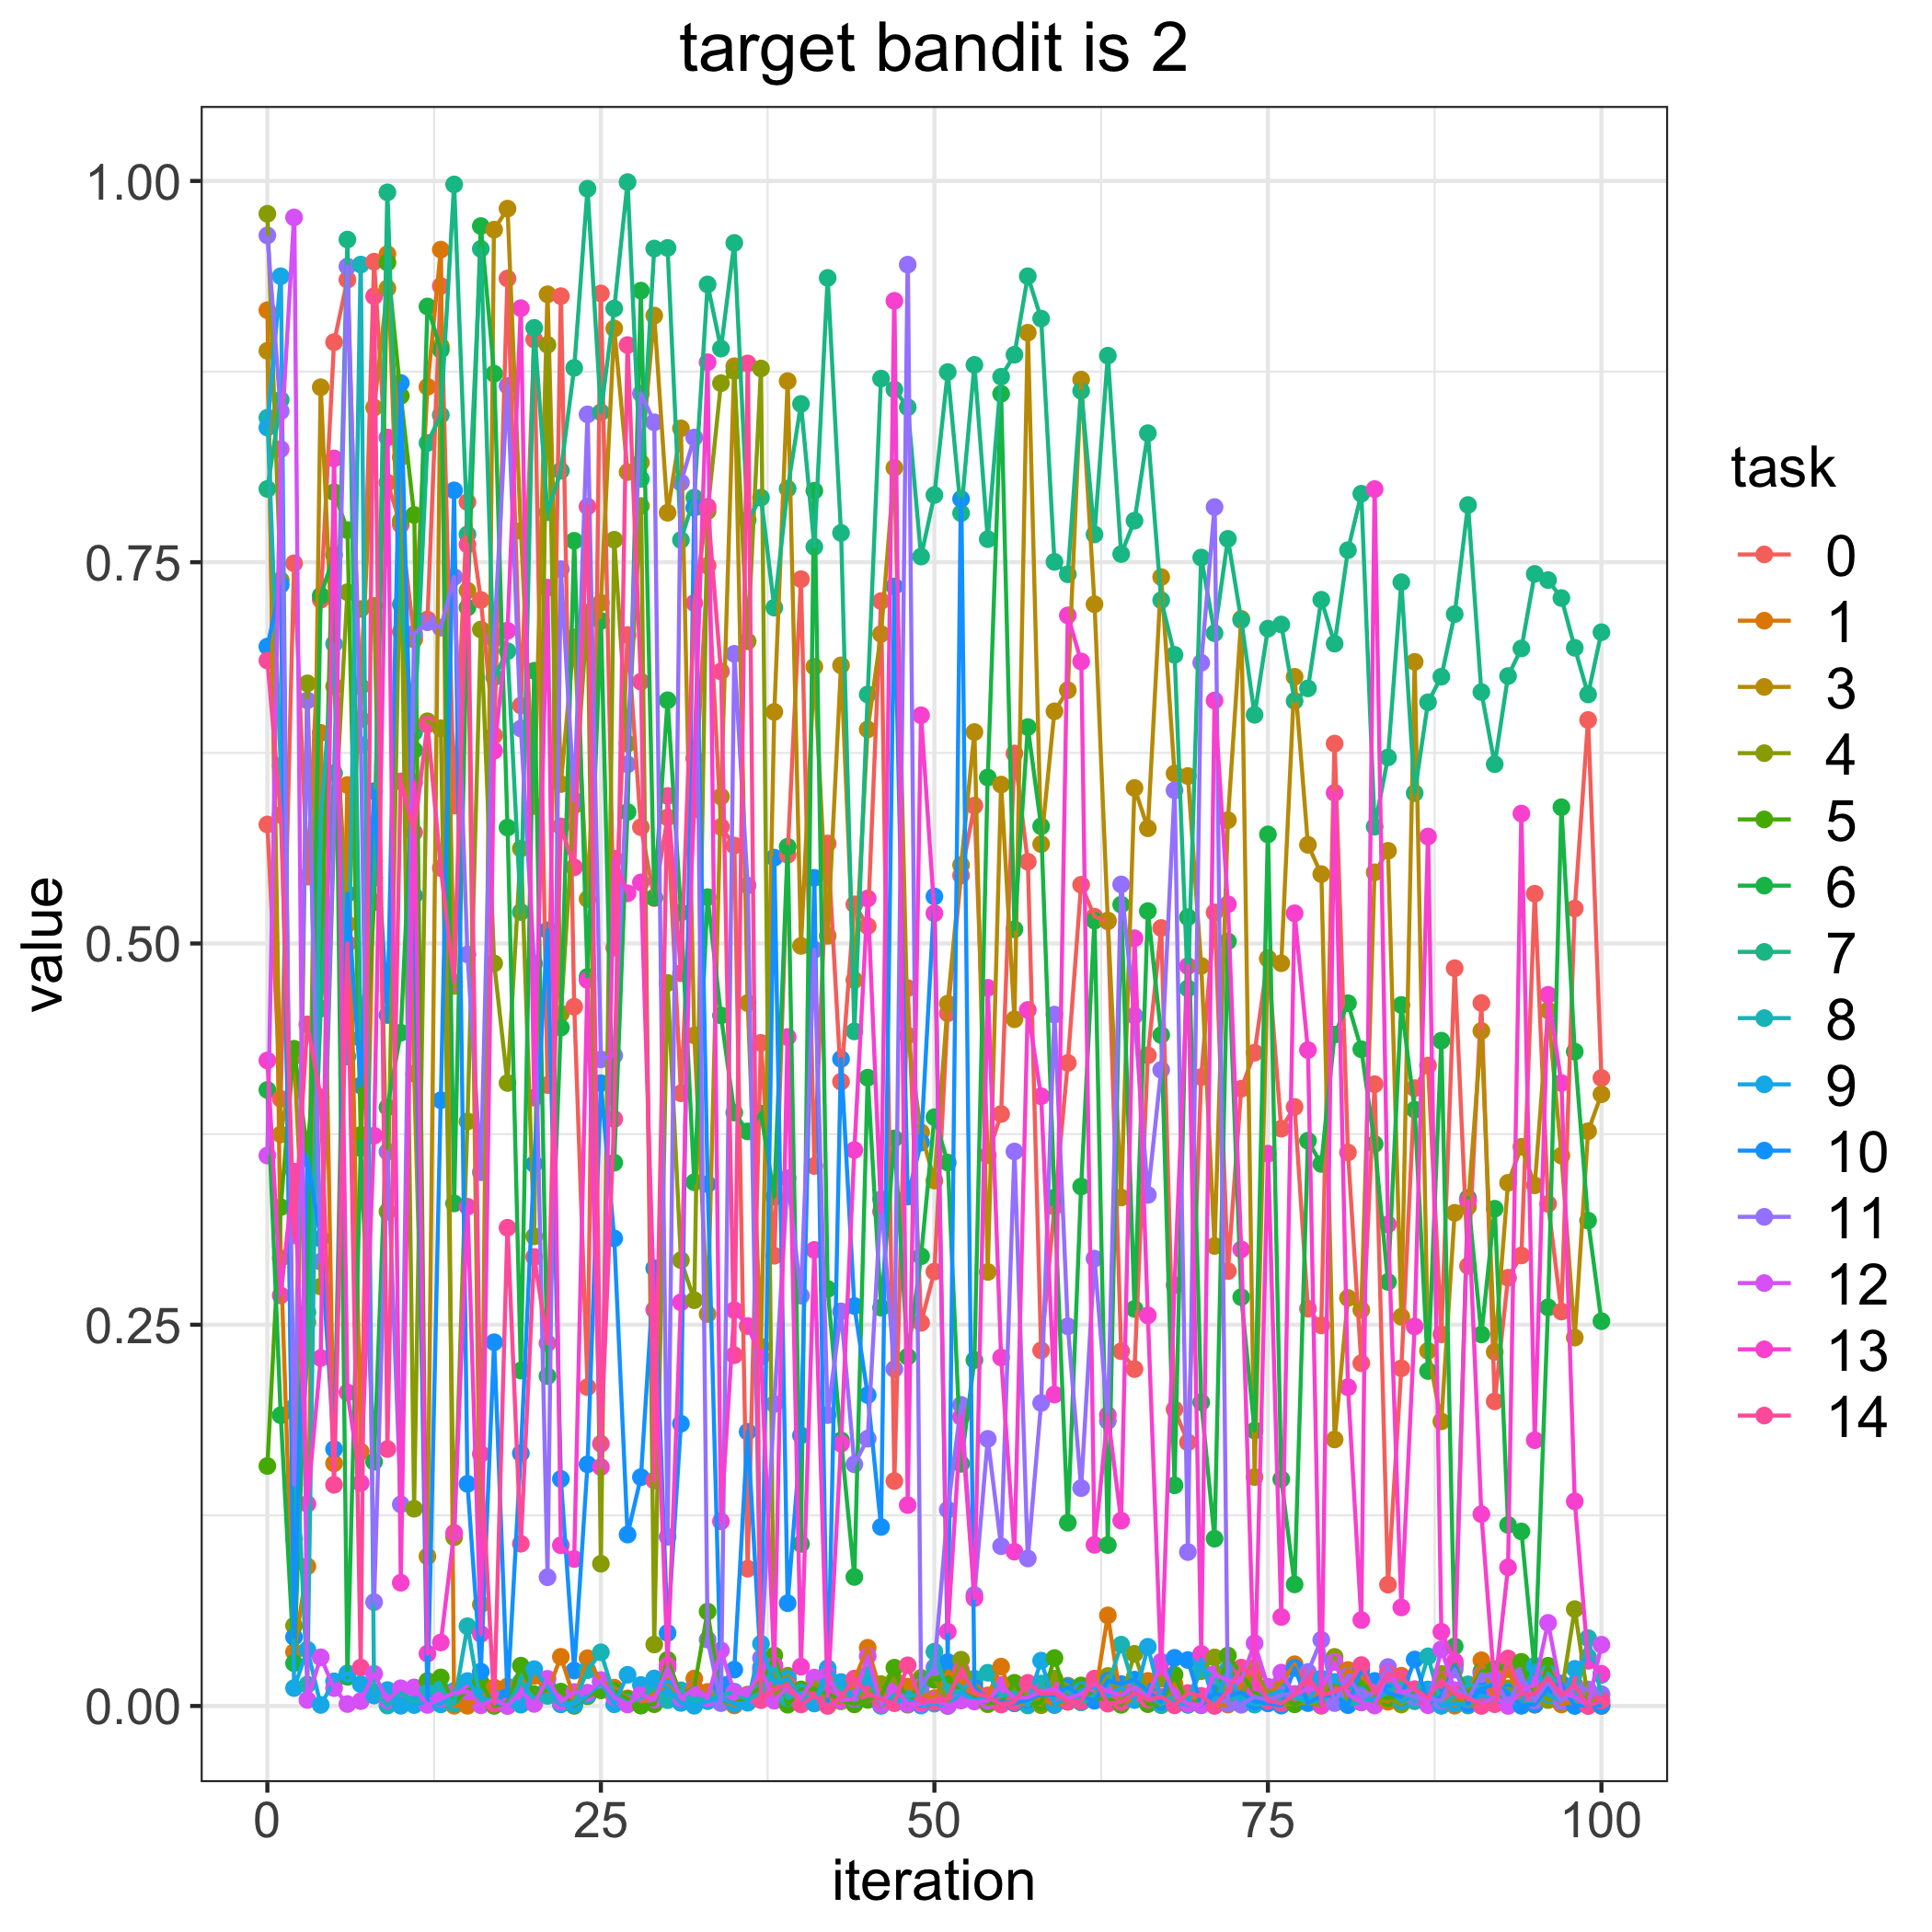

The file beside this chart, header and first rows:
, 0.0, 1.0, 3.0, 4.0, 5.0, 6.0, 7.0, 8.0, 9.0, 10.0, 11.0, 12.0, 13.0, 14.0
0, 0.578, 0.9153, 0.8886, 0.9785, 0.1574, 0.404, 0.7981, 0.8448, 0.8383, 0.6947, 0.9643, 0.361, 0.4233, 0.6856
1, 0.3981, 0.2936, 0.3748, 0.7382, 0.3271, 0.1907, 0.8565, 0.6165, 0.9375, 0.7352, 0.849, 0.8242, 0.2693, 0.5843
2, 0.7493, 0.03543, 0.426, 0.05265, 0.431, 0.02807, 0.1095, 0.1959, 0.01175, 0.04524, 0.1452, 0.9761, 0.3504, 0.3086
3, 0.5438, 0.09156, 0.2517, 0.6706, 0.3636, 0.2582, 0.2277, 0.01403, 0.03689, 0.3589, 0.6594, 0.003976, 0.1325, 0.447
4, 0.7254, 0.6381, 0.8647, 0.275, 0.472, 0.7281, 0.4574, 0.58, 0.0007116, 0.3066, 0.2913, 0.03194, 0.2282, 0.3992
5, 0.8943, 0.1591, 0.6686, 0.5713, 0.7959, 0.7548, 0.6117, 0.6964, 0.01617, 0.1685, 0.5806, 0.01171, 0.8181, 0.145
6, 0.9352, 0.6039, 0.5127, 0.7303, 0.7711, 0.0191, 0.9616, 0.4259, 0.02139, 0.5326, 0.9439, 0.001283, 0.2056, 0.5
7, 0.6471, 0.1668, 0.6685, 0.7193, 0.3744, 0.3658, 0.4378, 0.9452, 0.01433, 0.4069, 0.6302, 0.00322, 0.1461, 0.02522
8, 0.9471, 0.5538, 0.8514, 0.7214, 0.5272, 0.1601, 0.5429, 0.009126, 0.006874, 0.5999, 0.06812, 0.02114, 0.3739, 0.9244
9, 0.8022, 0.952, 0.9296, 0.3242, 0.9465, 0.3926, 0.9925, 0.0003027, 0.01043, 0.4531, 0.3634, 0.003784, 0.8318, 0.1685
10, 0.7745, 0.7044, 0.8188, 0.7772, 0.8591, 0.4415, 0.7224, 0.00867, 0.0001604, 0.8675, 0.1322, 0.01162, 0.08084, 0.6063
11, 0.7009, 0.6993, 0.4146, 0.1294, 0.781, 0.6268, 0.6384, 0.002109, 0.0006314, 0.5314, 0.7032, 0.01217, 0.6056, 0.5729
12, 0.7124, 0.865, 0.0981, 0.6457, 0.01639, 0.9177, 0.8282, 0.008603, 0.002838, 0.001099, 0.7106, 0.0007253, 0.03435, 0.6436
13, 0.9311, 0.955, 0.8917, 0.6411, 0.01873, 0.8893, 0.8465, 0.01116, 0.001054, 0.3972, 0.7071, 0.004716, 0.04166, 0.5495
14, 0.5904, 0.000152, 0.4721, 0.1106, 0.002243, 0.3295, 0.9977, 0.001518, 0.009895, 0.7971, 0.7403, 0.008639, 0.1135, 0.4746
15, 0.7894, 0.0001617, 0.7314, 0.3833, 0.01026, 0.7203, 0.7682, 0.0523, 0.01635, 0.1457, 0.4928, 0.009424, 0.3274, 0.7616
16, 0.7253, 0.004971, 0.06659, 0.7059, 0.01542, 0.9704, 0.9555, 0.001558, 0.005873, 0.02256, 0.35, 0.000497, 0.04725, 0.1653
17, 0.6365, 0.01211, 0.9681, 0.4869, 7.772551759835525e-05, 0.8736, 0.6746, 0.005164, 0.002468, 0.2385, 0.6995, 0.004205, 0.6264, 0.001506
18, 0.936, 0.01282, 0.9819, 0.4085, 0.001981, 0.576, 0.6917, 0.0002164, 0.0006204, 0.00639, 0.8657, 1.0360324122453387e-05, 0.7051, 0.3136
19, 0.6561, 0.0142, 0.7705, 0.5623, 0.02645, 0.22, 0.5206, 0.01588, 0.0008863, 0.1657, 0.641, 0.009391, 0.9166, 0.1064
20, 0.8961, 0.0197, 0.5901, 0.3079, 0.007751, 0.6788, 0.9037, 0.004532, 0.02415, 0.3554, 0.4868, 0.001371, 0.3989, 0.2944
21, 0.4071, 0.009155, 0.9257, 0.8926, 0.01073, 0.2163, 0.7828, 0.006615, 0.01242, 0.5087, 0.08443, 0.01784, 0.7333, 0.2379
22, 0.9244, 0.03226, 0.6046, 0.454, 0.009444, 0.4448, 0.81, 0.001255, 0.001075, 0.1489, 0.7454, 0.002807, 0.1054, 0.5768
23, 0.4585, 0.004747, 0.7008, 0.5906, 9.65691602237043e-05, 0.7641, 0.8774, 0.002246, 0.0009996, 0.02324, 0.5938, 0.009158, 0.0964, 0.55
24, 0.2091, 0.03133, 0.5291, 0.717, 0.006422, 0.4781, 0.9949, 0.0235, 0.007195, 0.1585, 0.8469, 0.008758, 0.476, 0.7865
25, 0.9262, 0.01616, 0.7234, 0.09329, 0.01027, 0.7115, 0.8483, 0.0352, 0.01543, 0.4084, 0.424, 0.01698, 0.1567, 0.172
26, 0.4972, 0.01205, 0.9033, 0.7647, 0.009909, 0.3563, 0.9164, 0.006849, 0.00112, 0.3066, 0.4265, 0.005689, 0.5556, 0.3849
27, 0.7022, 0.004998, 0.8091, 0.631, 0.00437, 0.5862, 0.9992, 0.002028, 0.02045, 0.1124, 0.6175, 0.0009946, 0.5329, 0.8924
28, 0.5763, 0.0004807, 0.8154, 0.7869, 0.0002618, 0.9281, 0.8046, 0.005504, 0.01378, 0.1501, 0.8606, 0.007636, 0.5401, 0.6717
29, 0.5298, 0.009264, 0.9117, 0.04033, 0.001183, 0.5302, 0.9557, 0.01164, 0.01805, 0.2871, 0.8418, 0.004096, 0.2599, 0.1479
30, 0.5827, 0.01341, 0.7824, 0.4741, 0.03023, 0.6595, 0.9561, 0.003798, 0.01166, 0.04789, 0.111, 0.02477, 0.02661, 0.5968
31, 0.4018, 0.004785, 0.8378, 0.2923, 0.007403, 0.5203, 0.7646, 0.01027, 0.002035, 0.1851, 0.8022, 0.005173, 0.2647, 0.4805
32, 0.5879, 0.01798, 0.4397, 0.2661, 0.012, 0.3434, 0.7924, 0.003169, 0.0001555, 0.7857, 0.8318, 0.01175, 0.6214, 0.7233
33, 0.7478, 0.009207, 0.257, 0.7835, 0.06191, 0.5304, 0.9322, 0.005778, 0.003189, 0.3422, 0.04352, 0.005141, 0.8812, 0.7864
34, 0.5765, 0.00395, 0.5963, 0.8674, 0.004033, 0.4528, 0.8901, 0.006599, 0.005215, 0.01414, 0.001883, 0.0365, 0.1211, 0.6784
35, 0.5642, 0.0003927, 0.8785, 0.8753, 0.001829, 0.3891, 0.9594, 0.009413, 0.0014, 0.02384, 0.6899, 0.00877, 0.2596, 0.23
36, 0.09003, 0.007513, 0.4609, 0.6981, 0.005396, 0.3768, 0.7776, 0.003767, 0.002161, 0.1798, 0.538, 0.007016, 0.2492, 0.8803
37, 0.4348, 0.02137, 0.2355, 0.877, 0.01257, 0.3885, 0.7923, 0.00907, 0.04083, 0.02531, 0.03147, 0.02366, 0.2289, 0.003858
38, 0.2953, 0.02041, 0.6519, 0.003792, 0.03317, 0.334, 0.7202, 0.02656, 0.01473, 0.5563, 0.198, 0.003454, 0.02661, 0.01091
39, 0.5582, 0.01686, 0.8688, 0.01986, 0.0008574, 0.5634, 0.7982, 0.005085, 0.0179, 0.0674, 0.3461, 0.01233, 0.4387, 0.01405
40, 0.7389, 0.003135, 0.4984, 0.004297, 0.01088, 0.1063, 0.8538, 0.008837, 0.004492, 0.1775, 0.269, 0.00505, 0.0258, 0.001033
41, 0.3541, 0.004083, 0.6815, 0.01665, 0.01097, 0.7969, 0.7601, 0.003145, 0.001636, 0.5431, 0.4959, 0.01865, 0.2991, 0.006647
42, 0.5656, 0.02231, 0.505, 0.003128, 0.007992, 0.2734, 0.9364, 0.01721, 0.02478, 0.001129, 0.1908, 0.02003, 0.00639, 4.588387466300242e-05
43, 0.4094, 0.003461, 0.6824, 0.003068, 0.003924, 0.1742, 0.7692, 0.01131, 0.0157, 0.4243, 0.2587, 0.003656, 0.172, 0.005685
44, 0.5257, 0.01721, 0.476, 0.006135, 0.001048, 0.08462, 0.4424, 0.004346, 0.004891, 0.2623, 0.1585, 0.004802, 0.3646, 0.01798
45, 0.5114, 0.03817, 0.6404, 0.00906, 0.003993, 0.412, 0.6633, 0.02083, 0.01775, 0.2039, 0.1753, 0.03268, 0.5295, 0.008056
46, 0.7245, 0.008609, 0.703, 0.01435, 0.007072, 0.2612, 0.8704, 8.42634353123064e-05, 0.004438, 0.1174, 0.3322, 0.0009704, 0.3242, 0.004302
47, 0.1475, 0.004682, 0.8119, 0.01717, 0.02512, 0.3722, 0.8632, 0.0074, 0.003214, 0.7341, 0.221, 0.0126, 0.9214, 0.001826
48, 0.4707, 0.01271, 0.4396, 0.001251, 0.0008675, 0.2291, 0.8516, 0.00651, 0.003932, 0.334, 0.9451, 0.001214, 0.1317, 0.02668
49, 0.2513, 0.008033, 0.3762, 0.0185, 0.01636, 0.2949, 0.7537, 0.00762, 0.0002642, 0.3695, 0.01283, 0.001449, 0.6496, 0.002737
50, 0.2848, 0.005101, 0.3445, 0.01719, 0.01732, 0.3861, 0.7941, 0.03561, 0.001554, 0.5308, 0.02534, 0.003704, 0.5198, 0.002558
51, 0.4542, 0.02282, 0.4606, 0.003725, 0.01847, 0.3564, 0.8747, 0.009062, 2.11119558987466e-05, 0.02881, 0.1287, 0.0001409, 0.04878, 0.004923
52, 0.5446, 0.01587, 0.5514, 0.03034, 0.008894, 0.1588, 0.7822, 0.009913, 0.008533, 0.7915, 0.1975, 0.003596, 0.1895, 0.02338
53, 0.5904, 0.007781, 0.6386, 0.01531, 0.005067, 0.2268, 0.8794, 0.01789, 0.003974, 0.01197, 0.07285, 0.002963, 0.07073, 0.009026
54, 0.3611, 0.006968, 0.2846, 0.001136, 0.001855, 0.6089, 0.7651, 0.02181, 0.005513, 0.005012, 0.1752, 0.003296, 0.4709, 0.005983
55, 0.3882, 0.02582, 0.6042, 0.003553, 0.002583, 0.8605, 0.8716, 0.006127, 0.001428, 0.002484, 0.1048, 0.01384, 0.2285, 0.0009578
56, 0.6246, 0.001912, 0.4503, 0.01178, 0.01523, 0.5093, 0.8861, 0.00916, 0.003037, 0.001749, 0.3636, 0.004948, 0.1012, 0.002561
57, 0.5536, 0.0007805, 0.9005, 0.007112, 0.00137, 0.6419, 0.9375, 0.00036, 0.002182, 0.004224, 0.09673, 0.005678, 0.4564, 0.01517
58, 0.2332, 0.004874, 0.5652, 0.0005178, 0.002382, 0.5768, 0.9098, 0.01473, 0.02974, 0.007628, 0.1987, 0.009284, 0.3998, 0.00807
59, 0.3274, 0.0006348, 0.6522, 0.01799, 0.03145, 0.3334, 0.7503, 0.005184, 0.0007496, 0.006982, 0.4534, 0.01111, 0.2042, 0.008508
... 41 more rows
